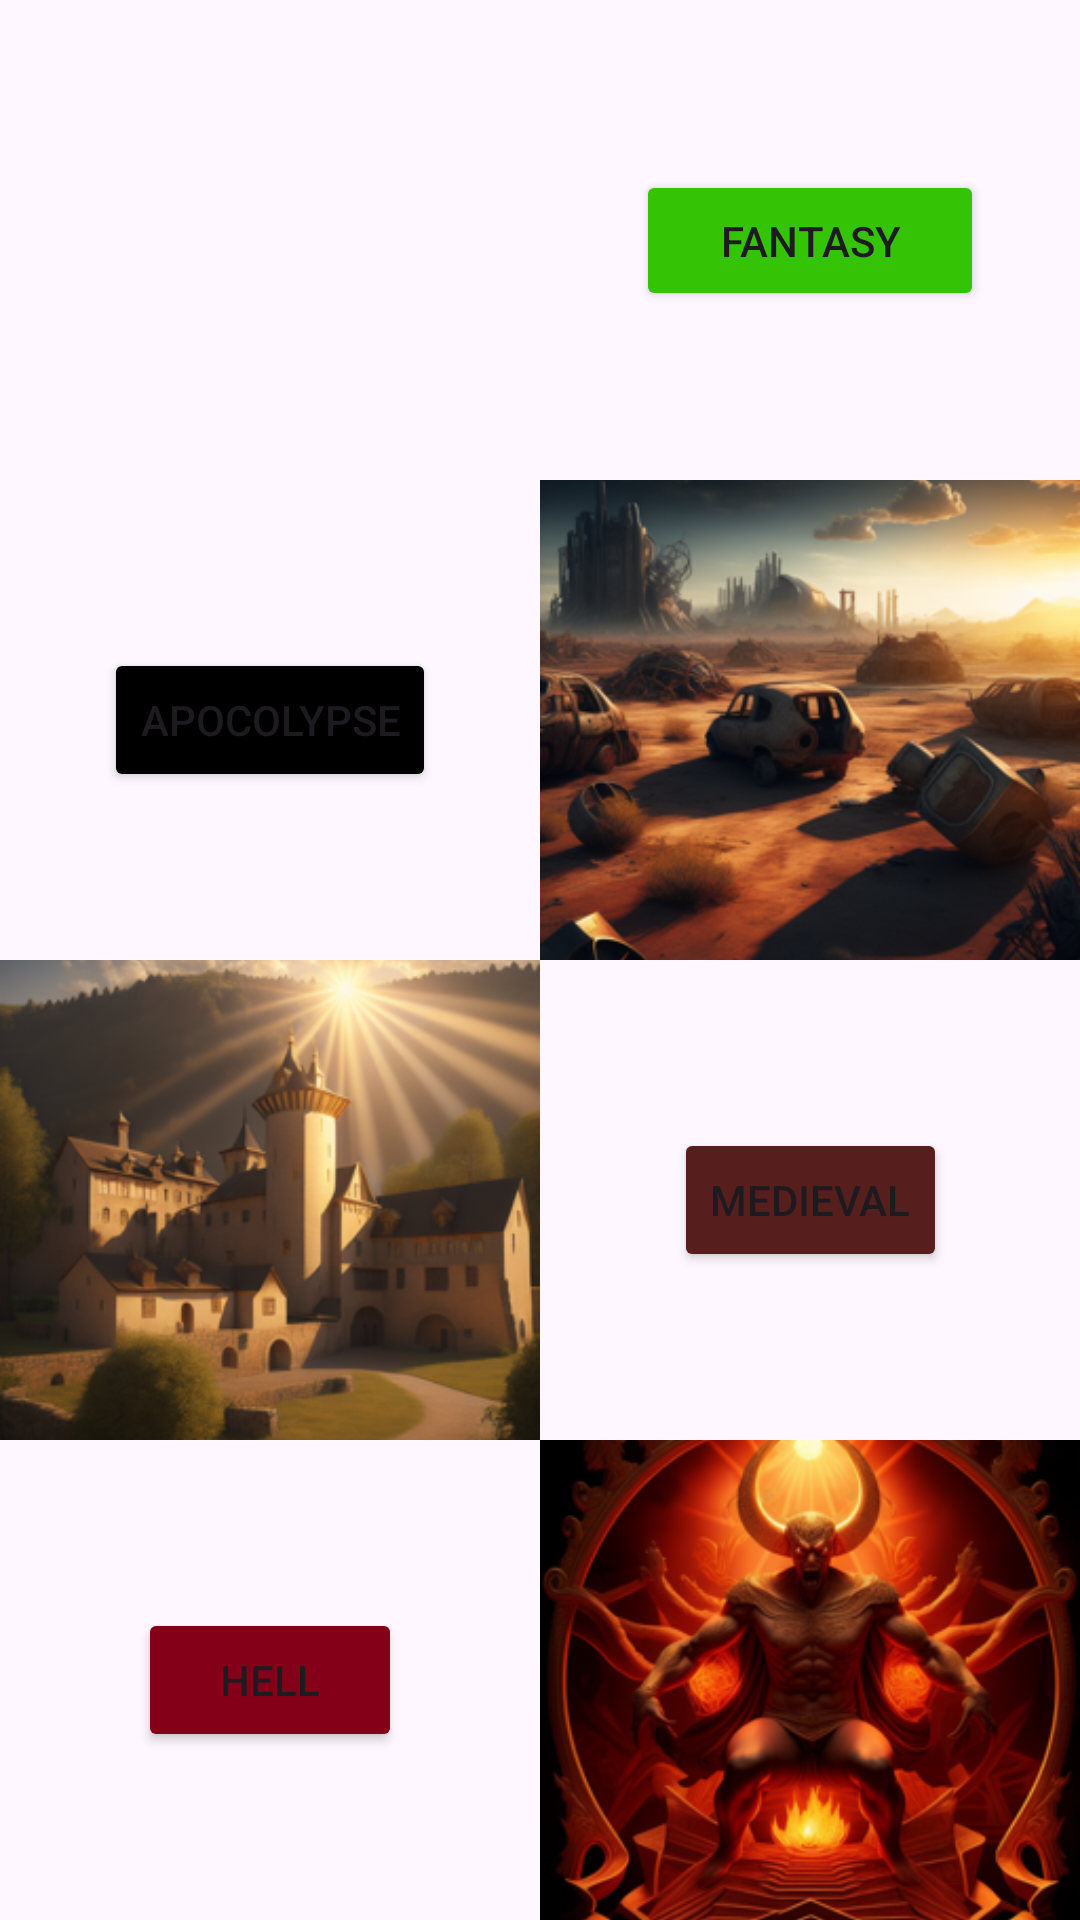

Here is an Android app screen rendered from its layout file. Give the layout XML and the strings, colors and styles it references.
<!-- AndroidManifest.xml: application theme Theme.PolytechnicMadLibs -->
<!-- res/layout/evan_activity_wooloogeneration.xml -->
<?xml version="1.0" encoding="utf-8"?>
<androidx.constraintlayout.widget.ConstraintLayout xmlns:android="http://schemas.android.com/apk/res/android"
    xmlns:app="http://schemas.android.com/apk/res-auto"
    xmlns:tools="http://schemas.android.com/tools"
    android:layout_width="match_parent"
    android:layout_height="match_parent"
    tools:context=".MadLibsWoolooStoryPickerActivity">

    <Button
        android:id="@+id/es_fantasy"
        android:layout_width="116dp"
        android:layout_height="47dp"
        android:backgroundTint="#35C305"
        android:text="FANTASY"
        app:layout_constraintBottom_toTopOf="@+id/guideline6"
        app:layout_constraintEnd_toEndOf="parent"
        app:layout_constraintStart_toStartOf="@+id/guideline2"
        app:layout_constraintTop_toTopOf="parent" />

    <Button
        android:id="@+id/es_chaos"
        android:layout_width="wrap_content"
        android:layout_height="wrap_content"
        android:backgroundTint="@color/black"
        android:text="APOCOLYPSE"
        app:layout_constraintBottom_toTopOf="@+id/guideline7"
        app:layout_constraintEnd_toStartOf="@+id/guideline2"
        app:layout_constraintStart_toStartOf="parent"
        app:layout_constraintTop_toTopOf="@+id/guideline6" />

    <Button
        android:id="@+id/es_medieval"
        android:layout_width="wrap_content"
        android:layout_height="wrap_content"
        android:backgroundTint="#571E1E"
        android:text="MEDIEVAL"
        app:layout_constraintBottom_toTopOf="@+id/guideline8"
        app:layout_constraintEnd_toEndOf="parent"
        app:layout_constraintStart_toStartOf="@+id/guideline2"
        app:layout_constraintTop_toTopOf="@+id/guideline7" />

    <Button
        android:id="@+id/es_hell"
        android:layout_width="wrap_content"
        android:layout_height="wrap_content"
        android:backgroundTint="#830018"
        android:text="HELL"
        app:layout_constraintBottom_toBottomOf="parent"
        app:layout_constraintEnd_toStartOf="@+id/guideline2"
        app:layout_constraintStart_toStartOf="parent"
        app:layout_constraintTop_toTopOf="@+id/guideline8" />

    <androidx.constraintlayout.widget.Guideline
        android:id="@+id/guideline2"
        android:layout_width="wrap_content"
        android:layout_height="wrap_content"
        android:orientation="vertical"
        app:layout_constraintGuide_percent="0.5" />

    <androidx.constraintlayout.widget.Guideline
        android:id="@+id/guideline6"
        android:layout_width="wrap_content"
        android:layout_height="wrap_content"
        android:orientation="horizontal"
        app:layout_constraintGuide_percent="0.25" />

    <androidx.constraintlayout.widget.Guideline
        android:id="@+id/guideline7"
        android:layout_width="wrap_content"
        android:layout_height="wrap_content"
        android:orientation="horizontal"
        app:layout_constraintGuide_percent="0.5" />

    <androidx.constraintlayout.widget.Guideline
        android:id="@+id/guideline8"
        android:layout_width="wrap_content"
        android:layout_height="wrap_content"
        android:orientation="horizontal"
        app:layout_constraintGuide_percent="0.75" />

    <ImageView
        android:id="@+id/imageView"
        android:layout_width="0dp"
        android:layout_height="0dp"
        android:scaleType="centerCrop"
        app:layout_constraintBottom_toTopOf="@+id/guideline6"
        app:layout_constraintEnd_toStartOf="@+id/guideline2"
        app:layout_constraintStart_toStartOf="parent"
        app:layout_constraintTop_toTopOf="parent"
        app:srcCompat="@drawable/image_evan_fantasy" />

    <ImageView
        android:id="@+id/imageView2"
        android:layout_width="0dp"
        android:layout_height="0dp"
        android:scaleType="centerCrop"
        app:layout_constraintBottom_toTopOf="@+id/guideline7"
        app:layout_constraintEnd_toEndOf="parent"
        app:layout_constraintStart_toStartOf="@+id/guideline2"
        app:layout_constraintTop_toTopOf="@+id/guideline6"
        app:srcCompat="@drawable/image_evan_chaotic" />

    <ImageView
        android:id="@+id/imageView3"
        android:layout_width="0dp"
        android:layout_height="0dp"
        android:scaleType="centerCrop"
        app:layout_constraintBottom_toTopOf="@+id/guideline8"
        app:layout_constraintEnd_toStartOf="@+id/guideline2"
        app:layout_constraintStart_toStartOf="parent"
        app:layout_constraintTop_toTopOf="@+id/guideline7"
        app:srcCompat="@drawable/image_evan_medieval" />

    <ImageView
        android:id="@+id/imageView4"
        android:layout_width="0dp"
        android:layout_height="0dp"
        android:scaleType="centerCrop"
        app:layout_constraintBottom_toBottomOf="parent"
        app:layout_constraintEnd_toEndOf="parent"
        app:layout_constraintStart_toStartOf="@+id/guideline2"
        app:layout_constraintTop_toTopOf="@+id/guideline8"
        app:srcCompat="@drawable/image_evan_hell" />

</androidx.constraintlayout.widget.ConstraintLayout>
<!-- resources referenced by this layout -->
<resources>
  <color name="black">#FF000000</color>
  <!-- drawable image_evan_chaotic: png bitmap (drawable, 97081 bytes) -->
  <!-- drawable image_evan_hell: png bitmap (drawable, 103985 bytes) -->
  <!-- drawable image_evan_medieval: png bitmap (drawable, 92866 bytes) -->
  <style name="Theme.PolytechnicMadLibs" parent="Base.Theme.PolytechnicMadLibs" />
  <style name="Base.Theme.PolytechnicMadLibs" parent="Theme.Material3.DayNight.NoActionBar">
          
          
      </style>
</resources>
